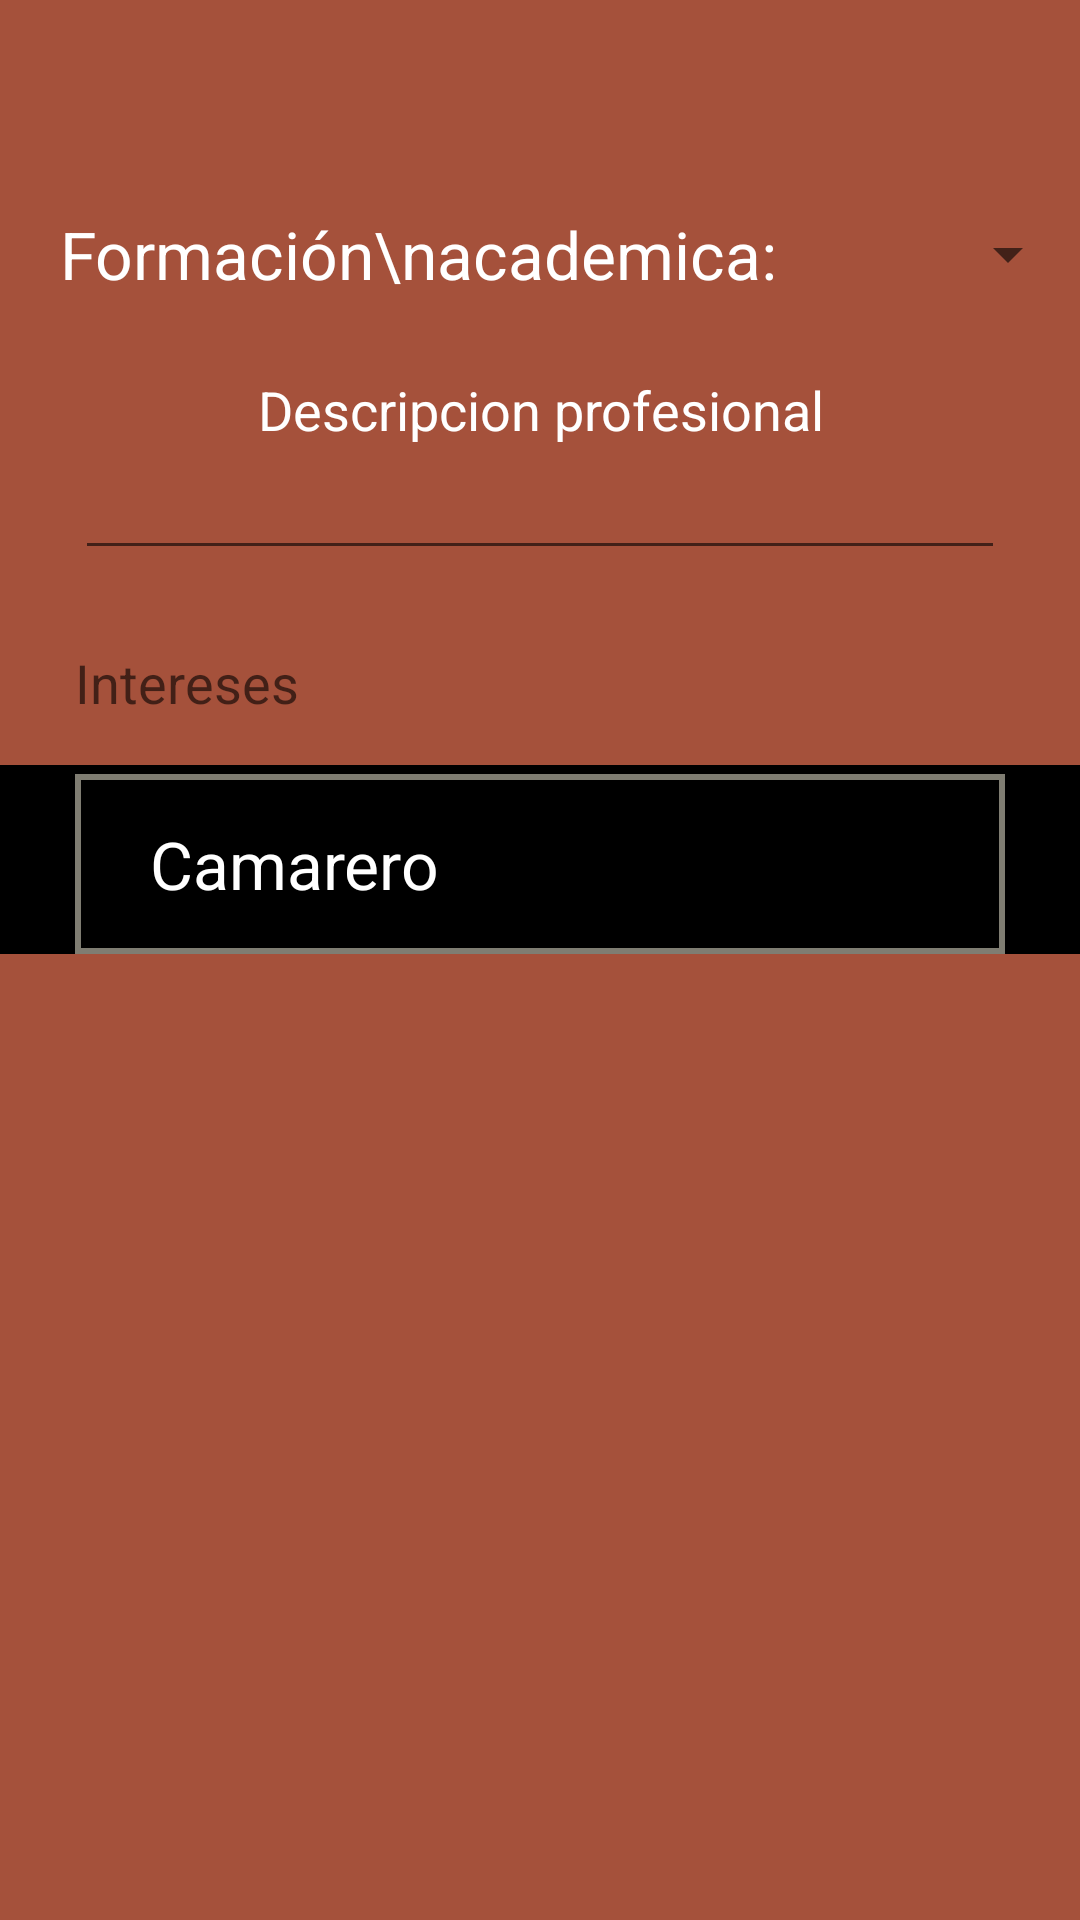

This screen was rendered from an Android layout file. Write that file and the resources it references.
<!-- AndroidManifest.xml: fallback theme Theme.MaterialComponents.DayNight.NoActionBar -->
<!-- res/layout/fr_mi__perfil.xml -->
<FrameLayout xmlns:android="http://schemas.android.com/apk/res/android"
    xmlns:tools="http://schemas.android.com/tools"
    android:layout_width="match_parent"
    android:layout_height="match_parent"
    tools:context="com.example.androiddam.proyectofinalandroid.fragments.Mi_Perfil_fr"
    android:background="#A5513B">

    

    <LinearLayout
        android:orientation="vertical"
        android:layout_width="match_parent"
        android:layout_height="wrap_content"
        android:layout_marginTop="70dp">

        <LinearLayout
            android:orientation="horizontal"
            android:layout_width="match_parent"
            android:layout_height="wrap_content"
            android:paddingLeft="20dp"
            android:gravity="center_vertical">

            <TextView
                android:layout_width="wrap_content"
                android:layout_height="wrap_content"
                android:text="Formación\nacademica:"
                android:textSize="22dp"
                android:textColor="#fff"
                android:paddingRight="75dp" />

            <Spinner
                android:layout_width="wrap_content"
                android:layout_height="wrap_content"
                android:id="@+id/sp_formacion" />

        </LinearLayout>

        <LinearLayout
            android:orientation="vertical"
            android:layout_width="fill_parent"
            android:layout_height="wrap_content"
            android:gravity="center_horizontal"
            android:paddingLeft="25dp"
            android:paddingRight="25dp"
            android:layout_marginTop="25dp">

            <TextView
                android:layout_width="fill_parent"
                android:layout_height="wrap_content"
                android:textAppearance="?android:attr/textAppearanceMedium"
                android:text="Descripcion profesional"
                android:id="@+id/textView2"
                android:textColor="#fff"
                android:gravity="center_horizontal" />

            <EditText
                android:layout_width="fill_parent"
                android:layout_height="wrap_content"
                android:inputType="textMultiLine"
                android:ems="10"
                android:id="@+id/et_descripcion"
                android:paddingLeft="0dp" />
        </LinearLayout>

        <LinearLayout
            android:orientation="horizontal"
            android:layout_width="match_parent"
            android:layout_height="35dp"
            android:paddingLeft="25dp"
            android:layout_marginTop="20dp"
            android:gravity="center_vertical">

            <TextView
                android:layout_width="wrap_content"
                android:layout_height="wrap_content"
                android:textAppearance="?android:attr/textAppearanceMedium"
                android:text="Intereses"
                android:id="@+id/textView3"
                android:paddingRight="200dp" />

            <ImageView
                android:layout_width="35dp"
                android:layout_height="wrap_content"
                android:id="@+id/iv_add"
                android:src="@drawable/add" />

        </LinearLayout>

        <LinearLayout
            android:orientation="vertical"
            android:layout_width="match_parent"
            android:layout_height="match_parent"
            android:id="@+id/ll_contenedor_interests"
            android:layout_marginTop="10dp"
            android:background="#000">

            <LinearLayout
                android:orientation="horizontal"
                android:layout_width="match_parent"
                android:layout_height="60dp"
                android:background="@drawable/border_ll_interest"
                android:layout_marginLeft="25dp"
                android:layout_marginRight="25dp"
                android:gravity="center_vertical"
                android:layout_marginTop="3dp">

                <TextView
                    android:layout_width="260dp"
                    android:layout_height="wrap_content"
                    android:text="Camarero"
                    android:id="@+id/textView4"
                    android:textSize="22dp"
                    android:paddingLeft="25dp"
                    android:textColor="#fff"
                    android:paddingRight="15dp" />

                <ImageView
                    android:layout_width="35dp"
                    android:layout_height="wrap_content"
                    android:id="@+id/iv_delete"
                    android:src="@drawable/delete" />
            </LinearLayout>

        </LinearLayout>

    </LinearLayout>

</FrameLayout>
<!-- resources referenced by this layout -->
<resources>
  <!-- drawable border_ll_interest (drawable) -->
  <?xml version="1.0" encoding="utf-8"?>
  <shape xmlns:android="http://schemas.android.com/apk/res/android"
      android:shape="rectangle">
      <stroke
          android:width="2dip"
          android:color="#7F7D72"/>
  </shape>
</resources>
